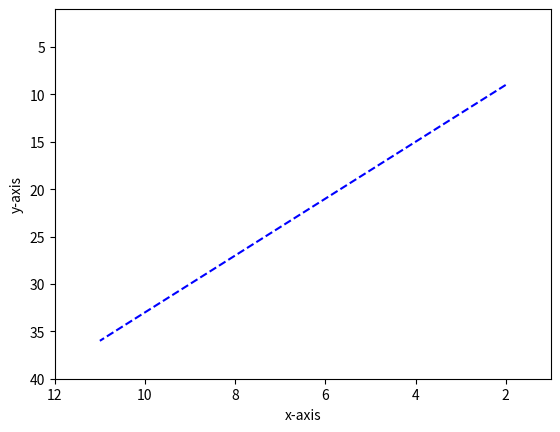

This figure's Python source:
import numpy as np
import matplotlib.pyplot as plt
x=np.arange(2,12)
y=3*x+3
plt.xlabel("x-axis")
plt.ylabel("y-axis")
plt.xlim(12)
plt.ylim(40)
plt.plot(x,y,'--b')
plt.show()